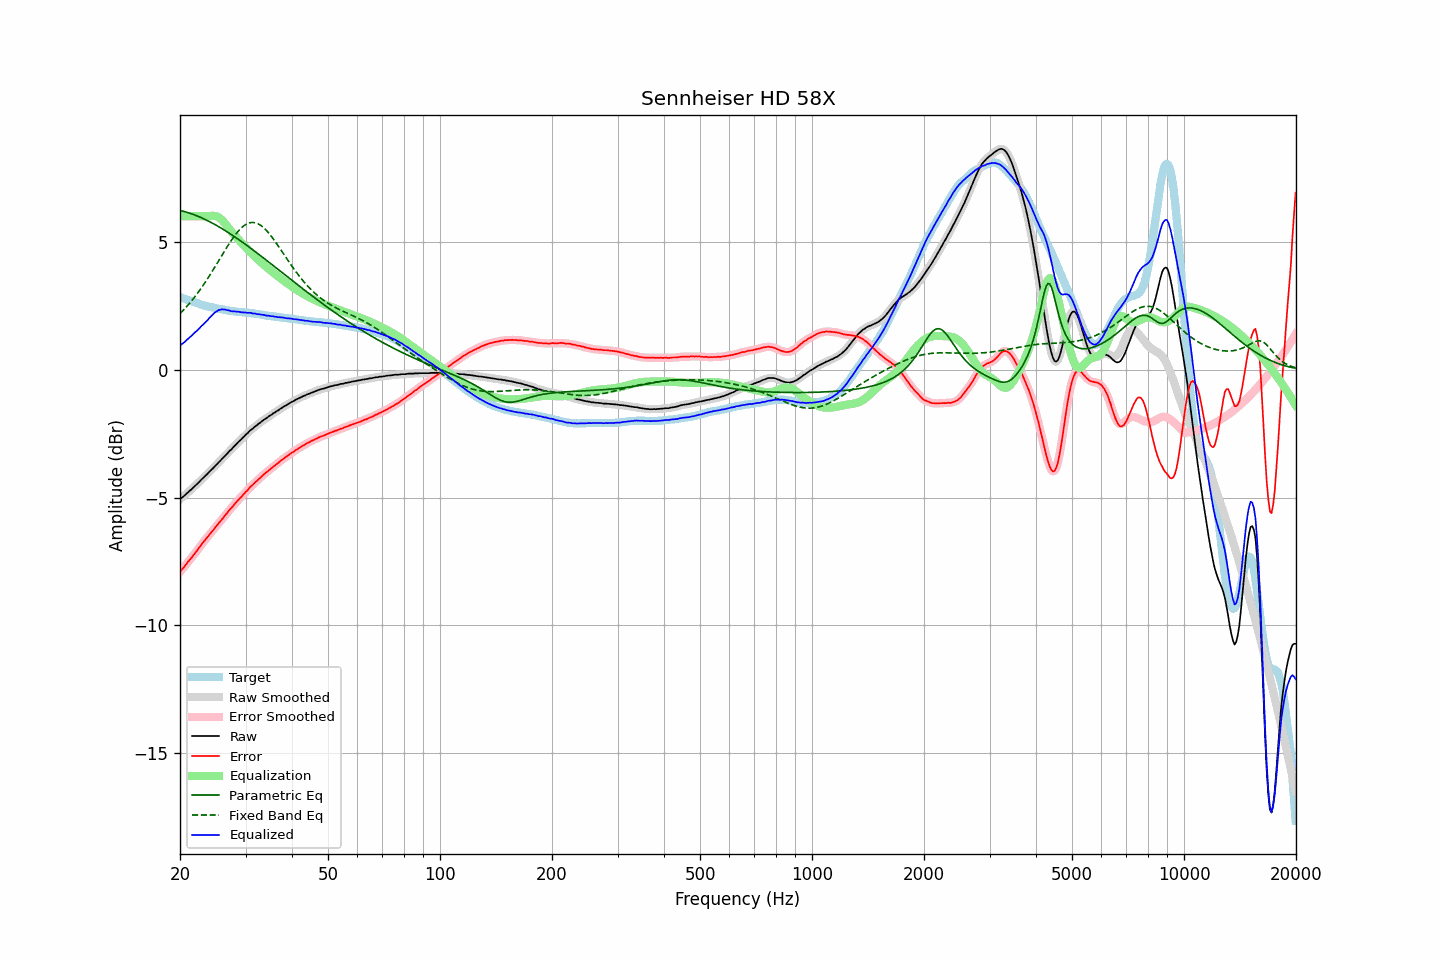

Source data for this figure (header and first rows):
frequency, raw, error, smoothed, error_smoothed, equalization, parametric_eq, fixed_band_eq, equalized_raw, equalized_smoothed, target
20.00, -5.07, -7.91, -5.06, -7.91, 6.00, 6.22, 2.19, 0.93, 0.94, 2.84
20.20, -5.01, -7.83, -5.01, -7.83, 6.00, 6.21, 2.25, 0.99, 0.99, 2.82
20.40, -4.97, -7.76, -4.96, -7.75, 6.00, 6.19, 2.32, 1.03, 1.04, 2.79
20.61, -4.91, -7.68, -4.91, -7.68, 6.00, 6.18, 2.38, 1.09, 1.09, 2.77
20.81, -4.85, -7.59, -4.85, -7.60, 6.00, 6.16, 2.45, 1.15, 1.15, 2.75
21.02, -4.80, -7.52, -4.79, -7.52, 6.00, 6.14, 2.53, 1.20, 1.21, 2.72
21.23, -4.74, -7.44, -4.74, -7.44, 6.00, 6.12, 2.60, 1.26, 1.26, 2.70
21.44, -4.69, -7.36, -4.68, -7.36, 6.00, 6.10, 2.67, 1.31, 1.32, 2.68
21.66, -4.63, -7.29, -4.63, -7.28, 6.00, 6.07, 2.75, 1.37, 1.37, 2.66
21.87, -4.57, -7.20, -4.57, -7.21, 6.00, 6.05, 2.83, 1.43, 1.43, 2.64
22.09, -4.51, -7.12, -4.51, -7.12, 6.00, 6.03, 2.91, 1.49, 1.49, 2.62
22.31, -4.45, -7.04, -4.45, -7.04, 6.00, 6.00, 3.00, 1.55, 1.55, 2.60
22.54, -4.39, -6.95, -4.38, -6.95, 6.00, 5.97, 3.08, 1.61, 1.62, 2.57
22.76, -4.32, -6.86, -4.32, -6.87, 6.00, 5.95, 3.17, 1.68, 1.68, 2.55
22.99, -4.26, -6.78, -4.26, -6.78, 6.00, 5.92, 3.26, 1.74, 1.74, 2.53
23.22, -4.20, -6.70, -4.20, -6.70, 6.00, 5.89, 3.35, 1.80, 1.80, 2.51
23.45, -4.14, -6.63, -4.14, -6.63, 6.00, 5.86, 3.45, 1.86, 1.86, 2.50
23.69, -4.08, -6.55, -4.07, -6.55, 6.00, 5.83, 3.54, 1.92, 1.93, 2.48
23.92, -4.01, -6.47, -4.01, -6.47, 6.00, 5.80, 3.64, 2.00, 2.00, 2.46
24.16, -3.95, -6.39, -3.95, -6.40, 6.01, 5.77, 3.74, 2.07, 2.06, 2.44
24.40, -3.89, -6.32, -3.88, -6.32, 6.01, 5.73, 3.84, 2.13, 2.13, 2.43
24.65, -3.83, -6.25, -3.82, -6.24, 6.01, 5.70, 3.94, 2.19, 2.19, 2.42
24.89, -3.76, -6.16, -3.76, -6.16, 6.00, 5.66, 4.04, 2.25, 2.25, 2.40
25.14, -3.70, -6.09, -3.69, -6.09, 5.98, 5.63, 4.15, 2.29, 2.29, 2.39
25.39, -3.63, -6.01, -3.63, -6.01, 5.95, 5.59, 4.25, 2.33, 2.33, 2.38
25.65, -3.57, -5.94, -3.56, -5.94, 5.91, 5.56, 4.36, 2.34, 2.35, 2.37
25.91, -3.50, -5.86, -3.50, -5.86, 5.85, 5.52, 4.46, 2.36, 2.36, 2.36
26.16, -3.44, -5.79, -3.43, -5.78, 5.79, 5.48, 4.57, 2.35, 2.36, 2.35
26.43, -3.37, -5.70, -3.37, -5.70, 5.72, 5.44, 4.67, 2.35, 2.35, 2.33
26.69, -3.31, -5.63, -3.30, -5.62, 5.64, 5.40, 4.77, 2.33, 2.34, 2.32
26.96, -3.24, -5.55, -3.24, -5.54, 5.56, 5.36, 4.87, 2.32, 2.32, 2.31
27.23, -3.17, -5.47, -3.17, -5.47, 5.47, 5.32, 4.97, 2.31, 2.30, 2.30
27.50, -3.12, -5.40, -3.11, -5.40, 5.40, 5.28, 5.06, 2.28, 2.29, 2.29
27.77, -3.05, -5.33, -3.05, -5.33, 5.33, 5.24, 5.15, 2.28, 2.28, 2.29
28.05, -2.98, -5.25, -2.98, -5.26, 5.25, 5.19, 5.24, 2.28, 2.27, 2.28
28.33, -2.92, -5.18, -2.91, -5.18, 5.18, 5.15, 5.32, 2.27, 2.27, 2.27
28.62, -2.85, -5.11, -2.85, -5.11, 5.11, 5.11, 5.40, 2.27, 2.26, 2.26
28.90, -2.79, -5.04, -2.79, -5.04, 5.05, 5.06, 5.47, 2.26, 2.26, 2.25
29.19, -2.74, -4.99, -2.73, -4.98, 4.98, 5.02, 5.53, 2.24, 2.25, 2.25
29.48, -2.67, -4.91, -2.67, -4.91, 4.91, 4.98, 5.59, 2.24, 2.24, 2.24
29.78, -2.61, -4.85, -2.61, -4.84, 4.84, 4.93, 5.64, 2.23, 2.23, 2.24
30.08, -2.54, -4.77, -2.54, -4.77, 4.77, 4.88, 5.68, 2.24, 2.23, 2.23
30.38, -2.49, -4.72, -2.48, -4.70, 4.71, 4.84, 5.71, 2.22, 2.23, 2.23
30.68, -2.42, -4.63, -2.42, -4.64, 4.64, 4.79, 5.73, 2.22, 2.22, 2.22
30.99, -2.36, -4.56, -2.36, -4.57, 4.58, 4.75, 5.75, 2.22, 2.21, 2.21
31.30, -2.32, -4.52, -2.31, -4.51, 4.51, 4.70, 5.75, 2.20, 2.21, 2.21
31.61, -2.26, -4.45, -2.26, -4.45, 4.45, 4.65, 5.75, 2.20, 2.19, 2.19
31.93, -2.21, -4.39, -2.21, -4.40, 4.39, 4.60, 5.74, 2.19, 2.18, 2.18
32.24, -2.17, -4.35, -2.16, -4.34, 4.33, 4.56, 5.72, 2.17, 2.18, 2.18
32.57, -2.11, -4.28, -2.11, -4.28, 4.28, 4.51, 5.69, 2.17, 2.16, 2.17
32.89, -2.07, -4.22, -2.06, -4.22, 4.22, 4.46, 5.65, 2.15, 2.16, 2.16
33.22, -2.02, -4.16, -2.01, -4.16, 4.16, 4.41, 5.60, 2.15, 2.15, 2.15
33.55, -1.97, -4.10, -1.97, -4.10, 4.11, 4.36, 5.55, 2.14, 2.14, 2.14
33.89, -1.93, -4.05, -1.93, -4.05, 4.05, 4.31, 5.49, 2.13, 2.13, 2.12
34.23, -1.89, -4.00, -1.88, -4.00, 4.00, 4.27, 5.43, 2.11, 2.12, 2.11
34.57, -1.84, -3.95, -1.84, -3.95, 3.95, 4.22, 5.35, 2.11, 2.10, 2.11
34.92, -1.80, -3.89, -1.80, -3.89, 3.89, 4.17, 5.28, 2.10, 2.10, 2.10
35.27, -1.76, -3.84, -1.75, -3.84, 3.84, 4.12, 5.20, 2.09, 2.09, 2.09
35.62, -1.71, -3.79, -1.71, -3.79, 3.79, 4.07, 5.11, 2.09, 2.08, 2.08
35.97, -1.68, -3.75, -1.67, -3.75, 3.74, 4.02, 5.03, 2.07, 2.07, 2.07
... 635 more rows
